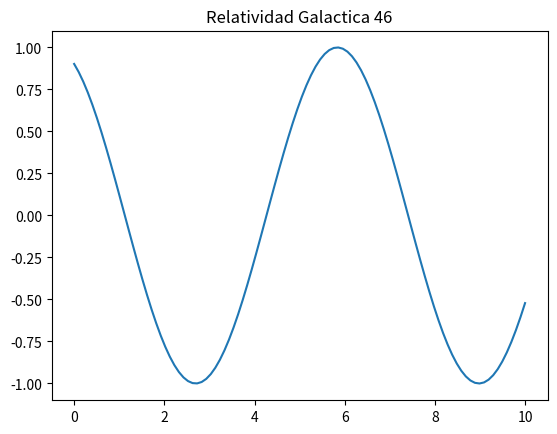

Generate this figure with matplotlib:
import numpy as np
import matplotlib.pyplot as plt

x = np.linspace(0, 10, 100)
y = np.sin(x + 46)
plt.plot(x, y)
plt.title("Relatividad Galactica 46")
